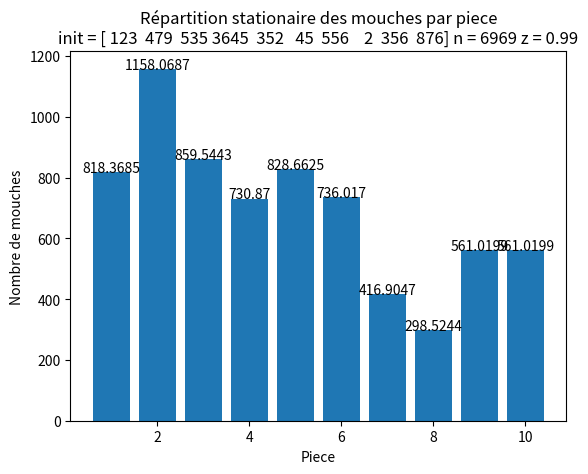
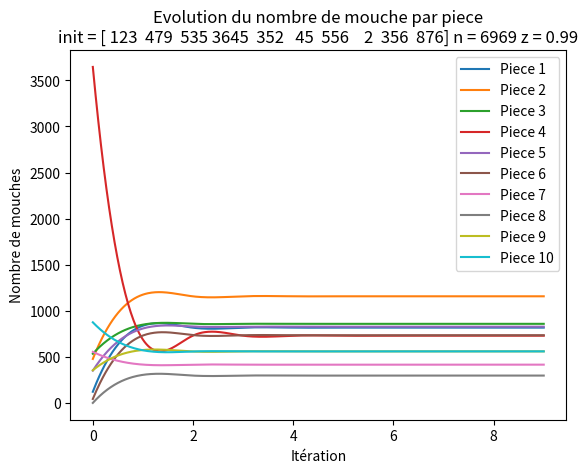

Source code (Python) for these figures, in order:
# Imports
import decimal
import numpy as np
import matplotlib.pyplot as plt
from scipy.interpolate import interp1d
import pprint

# Constantes

# Vecteur largeur des portes
L = np.array([125, 100, 67, 75, 86, 57, 24, 34, 75, 34])
# Nombre de pieces
n = len(L)
# Vecteur repartition initiale des mouches
M = np.array([123, 479, 535, 3645, 352, 45, 556, 2, 356, 876])
# Probabilite qune mouche ne change pas de piece
reste_p = 0
# Probabilite  qune mouche change de piece
bouge_p = 1 - reste_p
# Valeur initiale z
z = 0.99
# Precision
precision = 1e-12
# Type d'affichage des lignes
courbe = True

# Intialisation

def initMatriceTransition():
    T = np.zeros((n, n))
    for i in range(n):
        T[i, i] = reste_p
        T[(i + 1) % n, i] = bouge_p * L[i] / (L[i] + L[(i - 1) % n])
        T[(i - 1) % n, i] = bouge_p * L[(i - 1) % n] / (L[i] + L[(i - 1) % n])
        
    return T

def puissanceInverse(A, z):
    r = abs(decimal.Decimal(str(precision)).as_tuple().exponent) 
    I = np.identity(n)
    try:
        R = np.linalg.inv(A - z * I)
        q = z
        x = M
        convergence = False
        evolution = dict()
        evolution[q] = x / np.linalg.norm(x)
        while not convergence:
            y = np.dot(R, x)
            x = y / np.linalg.norm(y)
            prec_q = q
            q = np.dot(x, np.dot(A, x))
            evolution[q] = np.around(x, r)
            cauchy = np.linalg.norm(q - prec_q)
            convergence = cauchy <= precision
        return q, x, evolution
    except np.linalg.LinAlgError:
        print(z, 'est valeur propre')
        raise
    
def numerise(x):
    return np.sum(M) / np.sum(x) * x

# function to add value labels
def addlabels(x,y):
    for i in range(len(x)):
        plt.text(i + 1, y[i], y[i], ha = 'center')
        
def construitStationaire(q, x):
    values = numerise(x)
    rooms = np.arange(1, n + 1)
    plt.bar(rooms, values)
    addlabels(rooms, np.around(values, 4))
    plt.title('Répartition stationaire des mouches par piece\n' +
              'init = ' + str(M) + ' n = ' + str(np.sum(M)) + ' z = ' + str(z))
    plt.xlabel("Piece")
    plt.ylabel("Nombre de mouches")
    
def construitEvolution(evolution):
    plt.figure()
    legende = []
    for i in range(n):
        evolution_salle_i = []
        for q in evolution:
            evolution_salle_i.append(numerise(evolution[q])[i])
        if courbe:
            cubic_interploation_model = interp1d(np.arange(len(evolution)), evolution_salle_i, kind = "cubic")
            # Plotting the Graph
            X = np.linspace(0, len(evolution) - 1, 500)
            Y = cubic_interploation_model(X)
            plt.plot(X, Y)
        else:
            plt.plot(evolution_salle_i)
        legende.append('Piece ' + str(i + 1))
    plt.legend(legende)
    plt.title('Evolution du nombre de mouche par piece\n' +
              'init = ' + str(M) + ' n = ' + str(np.sum(M)) + ' z = ' + str(z))
    plt.xlabel('Itération')
    plt.ylabel('Nombre de mouches')
    
    
def afficheResultats(q, x, evolution):
    print('\nRegime stationaire :\n', 'Le vecteur propre associé à la valeur propre', q, 'est :\n', x)
    print('\nEn évolution :')
    for q in evolution:
        x = evolution[q]
        print('q =', q, '=> x =', numerise(x))
    construitStationaire(q, x)
    construitEvolution(evolution)
    plt.show()
    
def balayement(start = 0.01, end = 0.99, step = 0.01, digit = 4):
    r = np.arange(start, end, step)
    d = {}
    for i in r:
        q, x, e = puissanceInverse(A, i)
        rounded = round(q, digit)
        num = numerise(x)
        d[rounded] = [num, sum(num)]
    return d

        
A = initMatriceTransition()
print('Matrice de transition A :\n', A)

try:
    q, x, evolution = puissanceInverse(A, z)
    b = balayement()
    pprint.pprint(b)
    afficheResultats(q, x, evolution)
except np.linalg.LinAlgError:
    print('le z choisis est déjà une valeur propre')